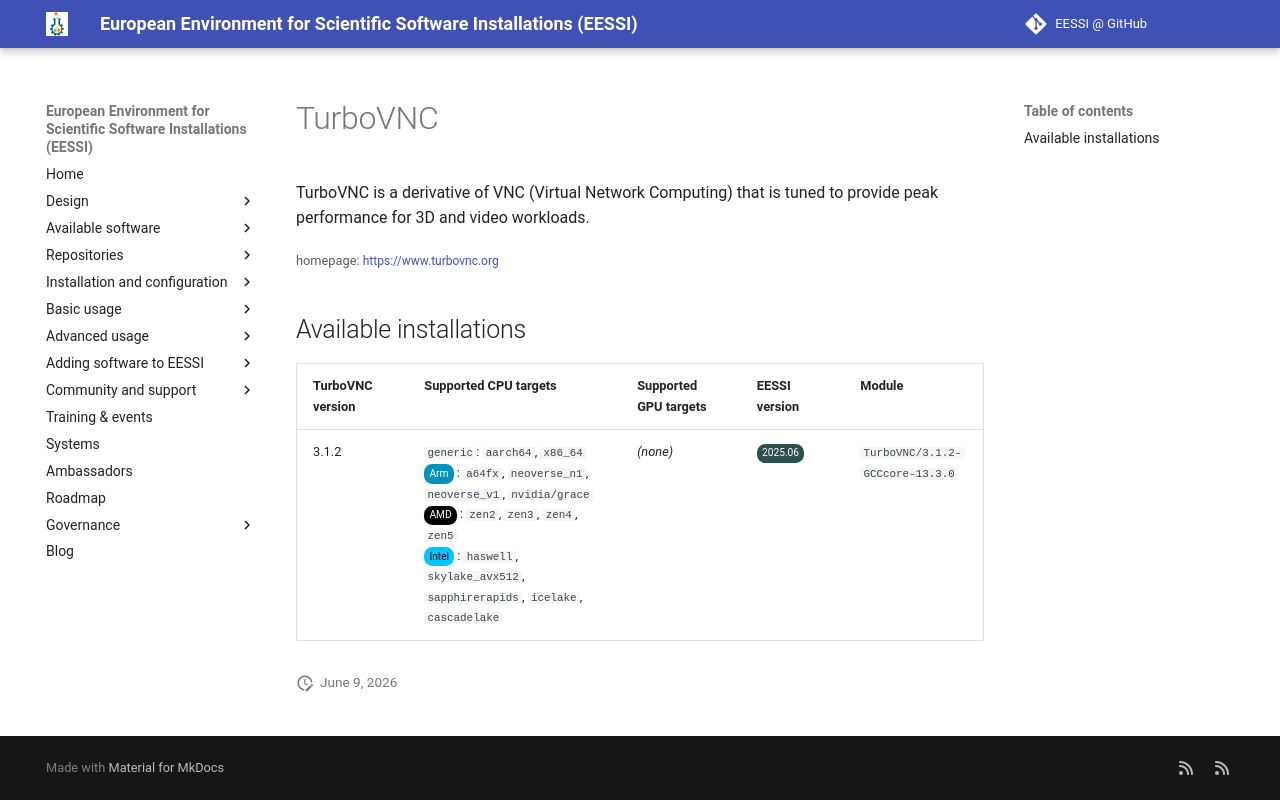

repository: EESSI/docs · page: available_software/detail/TurboVNC/index.html · generator: mkdocs

---
json_ld:
  '@context': https://schema.org
  '@type': SoftwareApplication
  applicationCategory: DeveloperApplication
  description: "TurboVNC is a derivative of VNC (Virtual Network Computing) that is\
    \ tuned to provide\n peak performance for 3D and video workloads."
  license: Not confirmed
  name: TurboVNC
  offers:
    '@type': Offer
    price: 0
  operatingSystem: LINUX
  review:
    '@type': Review
    author:
      '@type': Organization
      name: EESSI
    reviewBody: Application has been successfully made available on all architectures
      supported by EESSI
    reviewRating:
      '@type': Rating
      ratingValue: 5
  softwareRequirements: See https://www.eessi.io/docs/ for how to make EESSI available
    on your system
  softwareVersion: '[''3.1.2'']'
  url: https://www.turbovnc.org
---
# TurboVNC


TurboVNC is a derivative of VNC (Virtual Network Computing) that is tuned to provide
 peak performance for 3D and video workloads.

<small>homepage: </small><span class="software-link">[https://www.turbovnc.org](https://www.turbovnc.org)</span>

## Available installations


|TurboVNC version|Supported CPU targets|Supported GPU targets|EESSI version|Module|
| --- | --- | --- | --- | --- |
|3.1.2|`generic`: `aarch64`, `x86_64`<br/><span class="software-cpu-arm">Arm</span>: `a64fx`, `neoverse_n1`, `neoverse_v1`, `nvidia/grace`<br/><span class="software-cpu-amd">AMD</span>: `zen2`, `zen3`, `zen4`, `zen5`<br/><span class="software-cpu-intel">Intel</span>: `haswell`, `skylake_avx512`, `sapphirerapids`, `icelake`, `cascadelake`<br/>|*(none)*|<span class="software-eessi-version-202506">2025.06</span>|`TurboVNC/3.1.2-GCCcore-13.3.0`|
